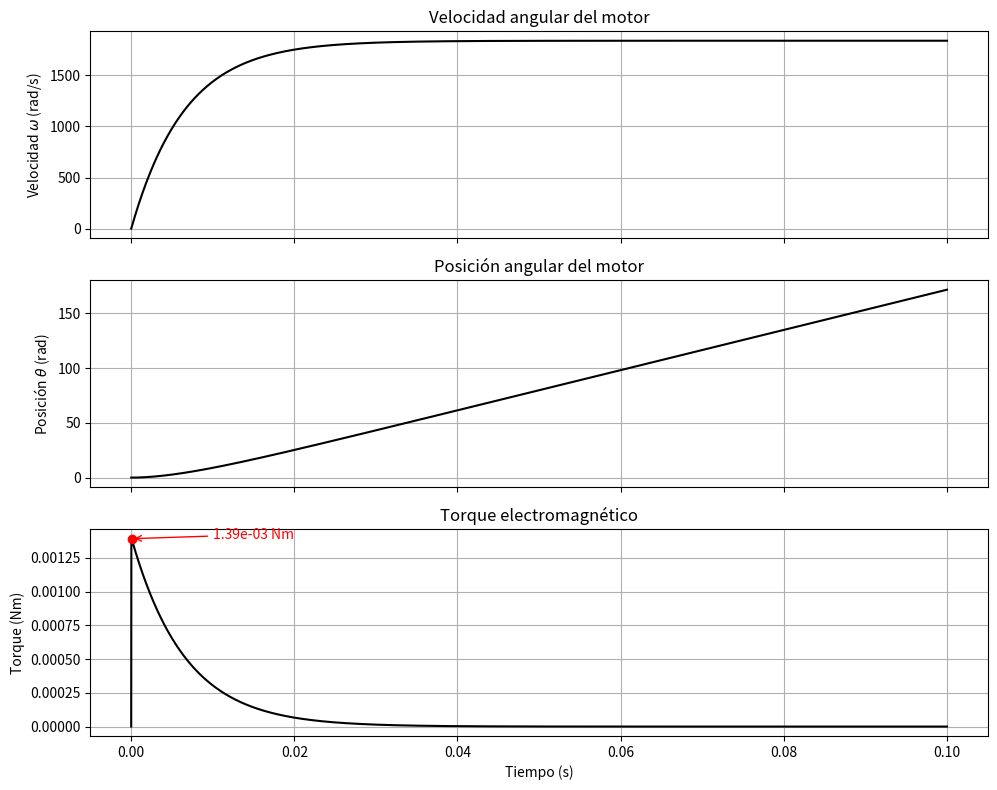

Reproduce this figure in Python.
import numpy as np
import matplotlib.pyplot as plt

# ========================
# Parámetros del motor DC
# ========================
L_AA = 366e-6     # Inductancia del inducido (H)
J = 5e-9          # Momento de inercia (kg·m²)
R_A = 55.6        # Resistencia del inducido (Ohm)
B = 0             # Fricción viscosa (Nm·s)
K_i = 6.49e-3     # Constante de torque (Nm/A)
K_m = 6.53e-3     # Constante de FEM (V·s/rad)

# ========================
# Matrices del sistema
# ========================
A = np.array([
    [-R_A/L_AA, -K_m/L_AA, 0],
    [K_i/J, -B/J, 0],
    [0, 1, 0]
])

B_mat = np.array([
    [1/L_AA, 0],
    [0, -1/J],
    [0, 0]
])

# ========================
# Configuración de simulación
# ========================
dt = 1e-7               # Paso de tiempo
t_final = 0.1           # Tiempo total (s)
N = int(t_final / dt)   # Número de pasos
time = np.linspace(0, t_final, N)
v_a = 12                # Voltaje aplicado (V)
T_L = np.zeros(N)       # Torque de carga

# ========================
# Estado inicial
# ========================
x = np.zeros((3, N))  # [i_a, ω, θ]

# ========================
# Simulación
# ========================
for k in range(N - 1):
    u = np.array([v_a, T_L[k]])  # entrada [voltaje, torque carga]
    dx = A @ x[:, k] + B_mat @ u
    x[:, k + 1] = x[:, k] + dx * dt

# ========================
# Resultados
# ========================
ia = x[0, :]
omega = x[1, :]
theta = x[2, :]
torque = K_i * ia
torque_max = np.max(torque)

fig, axs = plt.subplots(3, 1, figsize=(10, 8), sharex=True)

# Velocidad angular
axs[0].plot(time, omega, color='black')
axs[0].set_ylabel("Velocidad $\\omega$ (rad/s)")
axs[0].set_title("Velocidad angular del motor")
axs[0].grid()

# Posición angular
axs[1].plot(time, theta, color='black')
axs[1].set_ylabel("Posición $\\theta$ (rad)")
axs[1].set_title("Posición angular del motor")
axs[1].grid()

# Torque electromagnético
axs[2].plot(time, torque, color='black')
axs[2].set_xlabel("Tiempo (s)")
axs[2].set_ylabel("Torque (Nm)")
axs[2].set_title("Torque electromagnético")
axs[2].grid()

# Marcar el torque máximo en rojo
torque_max_idx = np.argmax(torque)  # índice del torque máximo
axs[2].plot(time[torque_max_idx], torque_max, 'ro')  # punto rojo
axs[2].annotate(f'{torque_max:.2e} Nm',
                xy=(time[torque_max_idx], torque_max),
                xytext=(time[torque_max_idx] + 0.01, torque_max),
                arrowprops=dict(arrowstyle="->", color='red'),
                color='red')

plt.tight_layout()
plt.show()

# ========================
# Resultado final
# ========================
print(f"Torque máximo alcanzado: {torque_max:.6f} Nm")

